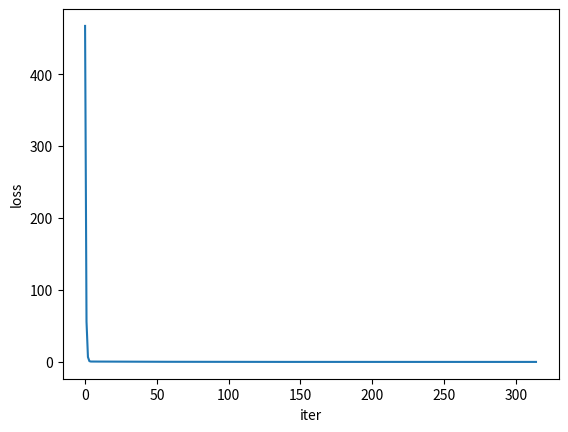

Reproduce this figure in Python. (Note: this script raises an exception after producing the figure.)
#!/usr/bin/env python
# -*- coding: utf-8 -*-
# @Time    : 2019/7/9 5:17 PM
# [redacted]
# @Site    :
# @File    : GradientDecent.py
# @Software: PyCharm

import numpy as np
import matplotlib.pyplot as plt
from mpl_toolkits.mplot3d import axes3d
from matplotlib import style


# 构造数据
def get_data(sample_num=10000):
    """
    拟合函数为
    y = 5*x1 + 7*x2
    :return:
    """
    x1 = np.linspace(0, 9, sample_num)
    x2 = np.linspace(4, 13, sample_num)
    x = np.concatenate(([x1], [x2]), axis=0).T
    y = np.dot(x, np.array([5, 7]).T)
    return x, y


# 梯度下降法
def GD(samples, y, step_size=0.01, max_iter_count=1000):
    """
    :param samples: 样本
    :param y: 结果value
    :param step_size: 每一接迭代的步长
    :param max_iter_count: 最大的迭代次数
    :param batch_size: 随机选取的相对于总样本的大小
    :return:
    """
    # 确定样本数量以及变量的个数初始化theta值
    m, var = samples.shape
    theta = np.zeros(2)
    y = y.flatten()
    # 进入循环内
    print(samples)
    loss = 1
    iter_count = 0
    iter_list = []
    loss_list = []
    theta1 = []
    theta2 = []
    # 当损失精度大于0.01且迭代此时小于最大迭代次数时，进行
    while loss > 0.001 and iter_count < max_iter_count:
        loss = 0
        # 梯度计算
        theta1.append(theta[0])
        theta2.append(theta[1])
        for i in range(m):
            h = np.dot(theta, samples[i].T)
            # 更新theta的值,需要的参量有：步长，梯度
            for j in range(len(theta)):
                theta[j] = theta[j] - step_size * (1 / m) * (h - y[i]) * samples[i, j]
        # 计算总体的损失精度，等于各个样本损失精度之和
        for i in range(m):
            h = np.dot(theta.T, samples[i])
            # 每组样本点损失的精度
            every_loss = (1 / (var * m)) * np.power((h - y[i]), 2)
            loss = loss + every_loss

        print("iter_count: ", iter_count, "the loss:", loss)

        iter_list.append(iter_count)
        loss_list.append(loss)

        iter_count += 1
    plt.plot(iter_list, loss_list)
    plt.xlabel("iter")
    plt.ylabel("loss")
    plt.show()
    return theta1, theta2, theta, loss_list


def painter3D(theta1, theta2, loss):
    style.use('ggplot')
    fig = plt.figure()
    ax1 = fig.add_subplot(111, projection='3d')
    x, y, z = theta1, theta2, loss
    ax1.plot_wireframe(x, y, z, rstride=5, cstride=5)
    ax1.set_xlabel("theta1")
    ax1.set_ylabel("theta2")
    ax1.set_zlabel("loss")
    plt.show()


def predict(x, theta):
    y = np.dot(theta, x.T)
    return y


if __name__ == '__main__':
    samples, y = get_data()
    theta1, theta2, theta, loss_list = GD(samples, y)
    print(theta)  # 会很接近[5, 7]
    painter3D(theta1, theta2, loss_list)
    predict_y = predict(theta, [7, 8])
    print(predict_y)